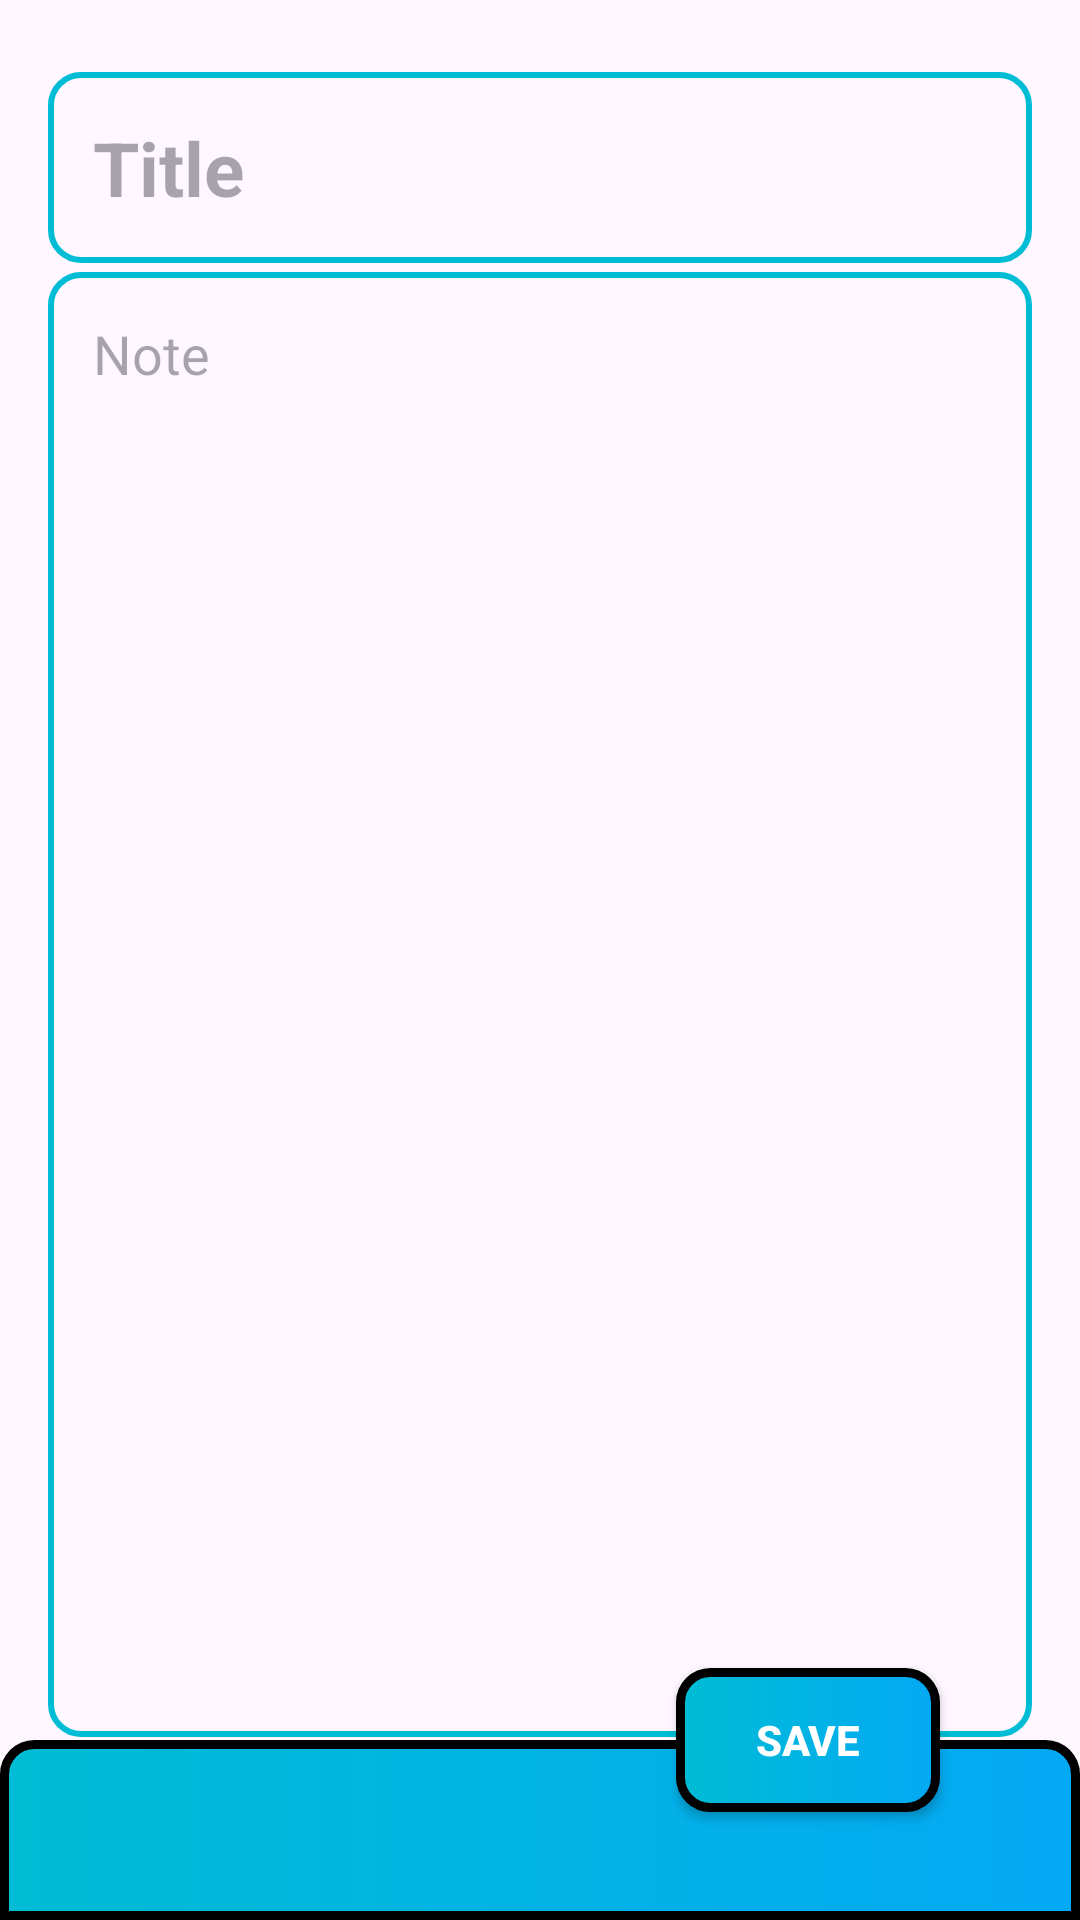

Here is an Android app screen rendered from its layout file. Give the layout XML and the strings, colors and styles it references.
<!-- AndroidManifest.xml: application theme Theme.InsideJob -->
<!-- res/layout/activity_note.xml -->
<?xml version="1.0" encoding="utf-8"?>
<androidx.constraintlayout.widget.ConstraintLayout xmlns:android="http://schemas.android.com/apk/res/android"
    xmlns:app="http://schemas.android.com/apk/res-auto"
    xmlns:tools="http://schemas.android.com/tools"
    android:id="@+id/main"
    android:layout_width="match_parent"
    android:layout_height="match_parent"
    tools:context=".NoteActivity"
    >

    <androidx.appcompat.widget.AppCompatEditText
        android:id="@+id/notetitle"
        android:layout_width="match_parent"
        android:layout_height="wrap_content"
        android:layout_marginStart="16dp"
        android:layout_marginTop="24dp"
        android:layout_marginEnd="16dp"
        android:hint="Title"
        android:minHeight="48dp"
        android:padding="15dp"
        android:textColor="#00BCD4"
        android:textSize="25dp"
        android:textStyle="bold"
        app:layout_constraintEnd_toEndOf="parent"
        app:layout_constraintHorizontal_bias="0.0"
        app:layout_constraintStart_toStartOf="parent"
        app:layout_constraintTop_toTopOf="parent"
        android:background="@drawable/titleback"/>

    <androidx.appcompat.widget.AppCompatEditText
        android:id="@+id/description"
        android:layout_width="match_parent"
        android:layout_height="0dp"
        android:layout_marginStart="16dp"
        android:layout_marginTop="3dp"
        android:layout_marginEnd="16dp"
        android:layout_marginBottom="1dp"
        android:background="@drawable/titleback"
        android:ems="15"
        android:gravity="top"
        android:hint="Note"
        android:padding="15dp"
        app:layout_constraintBottom_toTopOf="@+id/bottombar"
        app:layout_constraintEnd_toEndOf="parent"
        app:layout_constraintHorizontal_bias="0.0"
        app:layout_constraintStart_toStartOf="parent"
        app:layout_constraintTop_toBottomOf="@+id/notetitle" />

    <androidx.appcompat.widget.AppCompatButton
        android:id="@+id/save"
        android:layout_width="wrap_content"
        android:layout_height="wrap_content"
        android:background="@drawable/cardviewback"
        android:text="Save"
        android:textColor="@color/white"
        android:textStyle="bold"
        app:layout_constraintBottom_toTopOf="@+id/bottombar"
        app:layout_constraintEnd_toEndOf="parent"
        app:layout_constraintHorizontal_bias="0.829"
        app:layout_constraintStart_toStartOf="parent"
        app:layout_constraintTop_toTopOf="@+id/bottombar" />

    <TextView
        android:id="@+id/bottombar"
        android:layout_width="match_parent"
        android:layout_height="60dp"
        android:background="@drawable/lowbarback"
        app:layout_constraintBottom_toBottomOf="parent"
        app:layout_constraintEnd_toEndOf="parent"
        app:layout_constraintStart_toStartOf="parent" />

</androidx.constraintlayout.widget.ConstraintLayout>
<!-- resources referenced by this layout -->
<resources>
  <color name="white">#FFFFFFFF</color>
  <!-- drawable cardviewback (drawable) -->
  <?xml version="1.0" encoding="utf-8"?>
  <shape xmlns:android="http://schemas.android.com/apk/res/android">
  
      <corners
          android:radius="10dp"/>
      <stroke
          android:color="@color/black"
          android:width="3dp"/>
  
      <gradient
          android:startColor="#00BCD4"
          android:endColor="#03A9F4"/>
  </shape>
  <!-- drawable lowbarback (drawable) -->
  <?xml version="1.0" encoding="utf-8"?>
  <shape xmlns:android="http://schemas.android.com/apk/res/android">
  
      <corners
          android:topLeftRadius="10dp"
          android:topRightRadius="10dp"
          />
      <stroke
          android:color="@color/black"
          android:width="3dp"/>
  
      <gradient
          android:startColor="#00BCD4"
          android:endColor="#03A9F4"/>
  </shape>
  <!-- drawable titleback (drawable) -->
  <?xml version="1.0" encoding="utf-8"?>
  <shape xmlns:android="http://schemas.android.com/apk/res/android">
  
      <stroke
          android:color="#00BCD4"
          android:width="2dp"
          />
      <corners
          android:radius="10dp"
          />
  
  
  </shape>
  <style name="Theme.InsideJob" parent="Base.Theme.InsideJob" />
  <color name="black">#FF000000</color>
  <style name="Base.Theme.InsideJob" parent="Theme.Material3.DayNight.NoActionBar">
          
          
  
          <item name="colorPrimary">#FFF17E27</item>
          <item name="colorPrimaryVariant">#FFF17E27</item>
          <item name="colorOnPrimary">@color/white</item>
  
          <item name="colorSecondary">@color/lavender</item>
          <item name="colorSecondaryVariant">#7481EC</item>
          <item name="colorOnSecondary">@color/black</item>
          
          <item name="android:statusBarColor">#4CA1E1</item>
      </style>
  <color name="lavender">#8692f7</color>
</resources>
